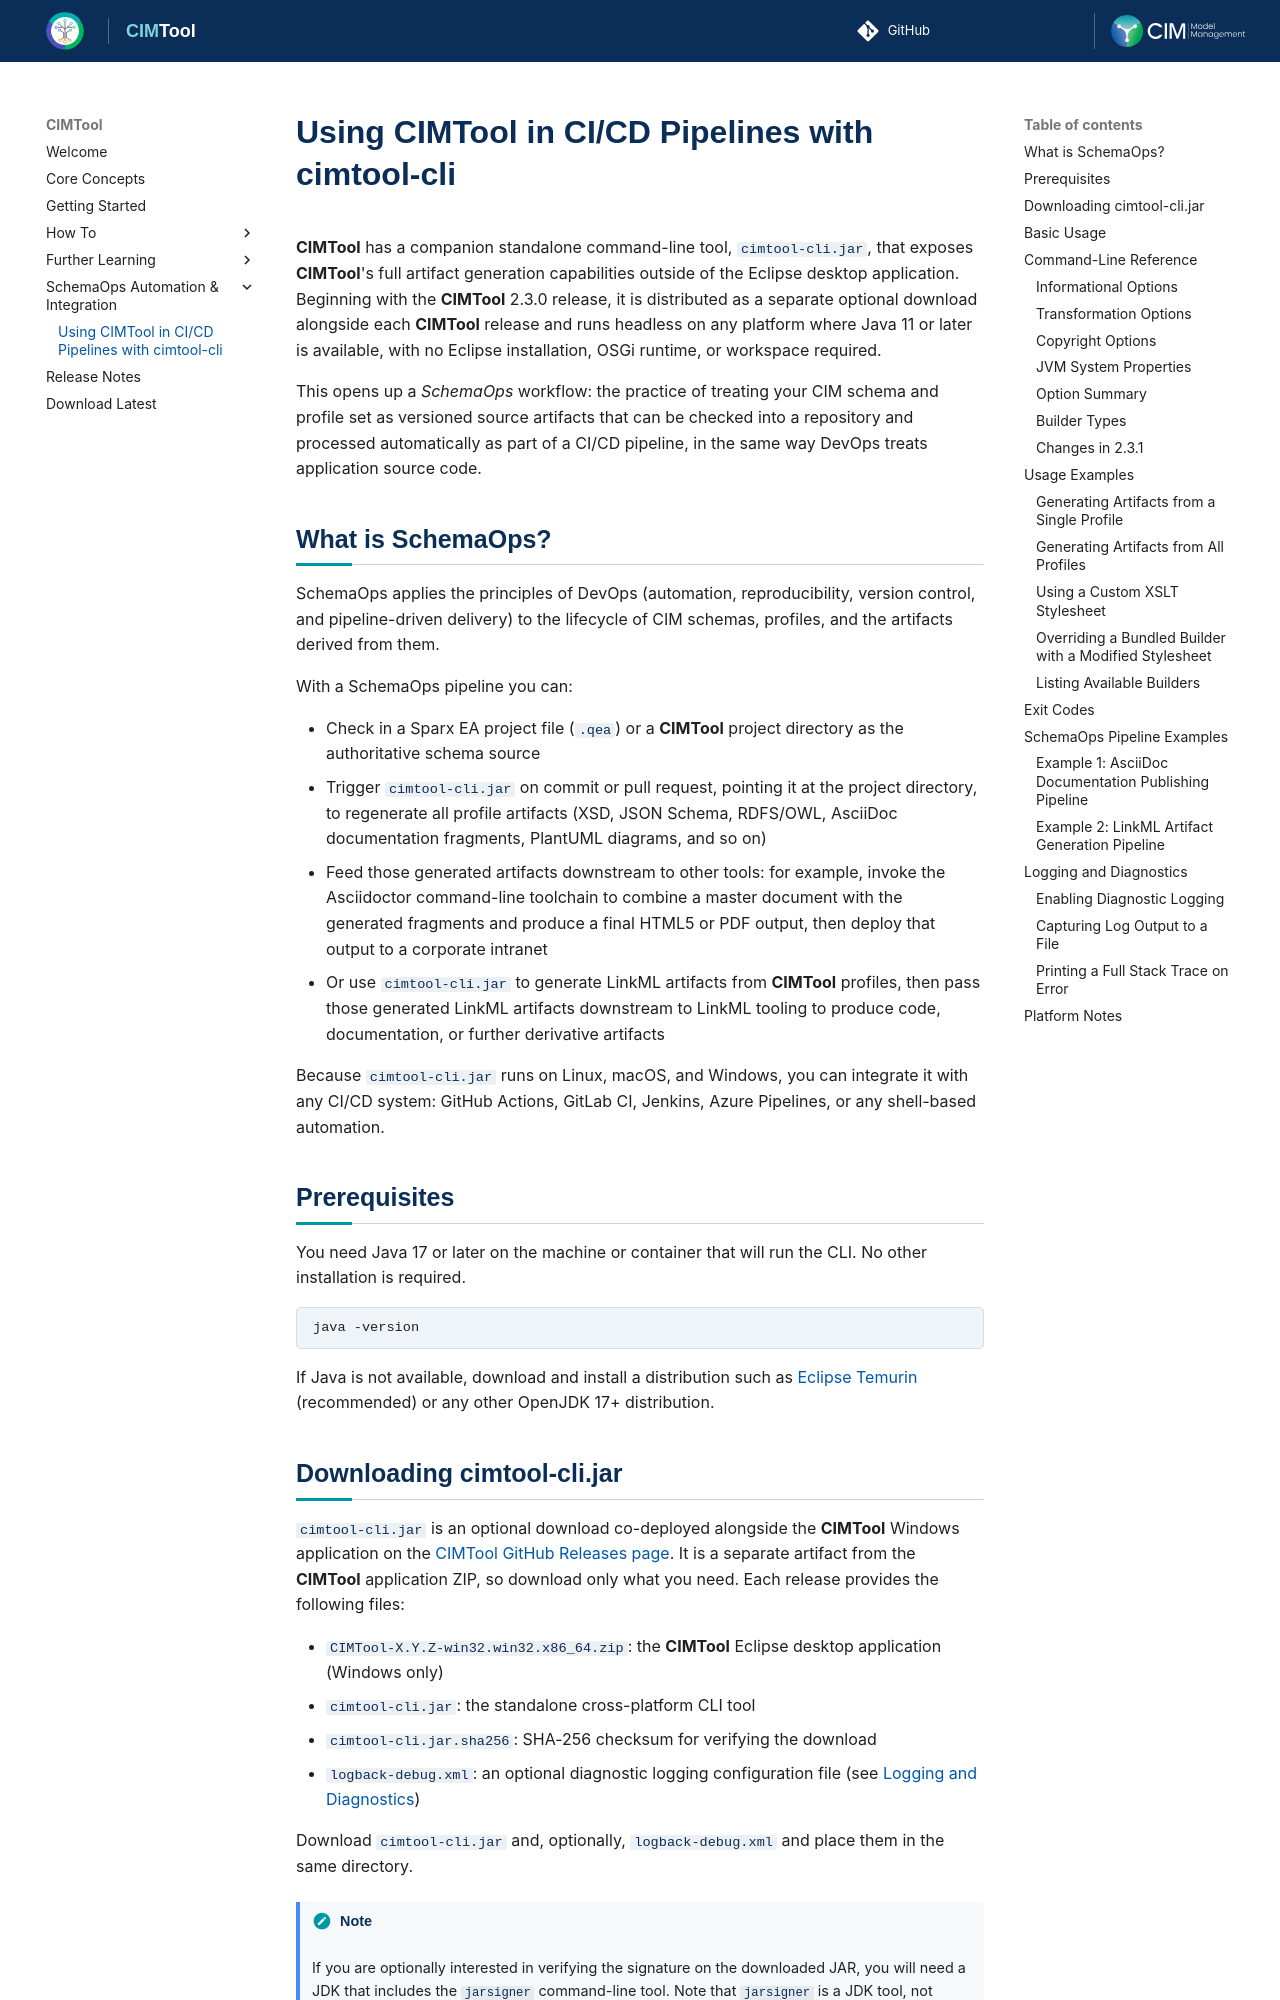

repository: cimug-org/CIMTool · page: schemaops/cimtool-cli/index.html · generator: jekyll

# Using CIMTool in CI/CD Pipelines with cimtool-cli

**CIMTool** has a companion standalone command-line tool, `cimtool-cli.jar`, that exposes **CIMTool**'s full artifact generation capabilities outside of the Eclipse desktop application. Beginning with the **CIMTool** 2.3.0 release, it is distributed as a separate optional download alongside each **CIMTool** release and runs headless on any platform where Java 11 or later is available, with no Eclipse installation, OSGi runtime, or workspace required.

This opens up a *SchemaOps* workflow: the practice of treating your CIM schema and profile set as versioned source artifacts that can be checked into a repository and processed automatically as part of a CI/CD pipeline, in the same way DevOps treats application source code.

## What is SchemaOps?

SchemaOps applies the principles of DevOps (automation, reproducibility, version control, and pipeline-driven delivery) to the lifecycle of CIM schemas, profiles, and the artifacts derived from them.

With a SchemaOps pipeline you can:

- Check in a Sparx EA project file (`.qea`) or a **CIMTool** project directory as the authoritative schema source
- Trigger `cimtool-cli.jar` on commit or pull request, pointing it at the project directory, to regenerate all profile artifacts (XSD, JSON Schema, RDFS/OWL, AsciiDoc documentation fragments, PlantUML diagrams, and so on)
- Feed those generated artifacts downstream to other tools: for example, invoke the Asciidoctor command-line toolchain to combine a master document with the generated fragments and produce a final HTML5 or PDF output, then deploy that output to a corporate intranet
- Or use `cimtool-cli.jar` to generate LinkML artifacts from **CIMTool** profiles, then pass those generated LinkML artifacts downstream to LinkML tooling to produce code, documentation, or further derivative artifacts

Because `cimtool-cli.jar` runs on Linux, macOS, and Windows, you can integrate it with any CI/CD system: GitHub Actions, GitLab CI, Jenkins, Azure Pipelines, or any shell-based automation.

## Prerequisites

You need Java 17 or later on the machine or container that will run the CLI. No other installation is required.

```bat
java -version
```

If Java is not available, download and install a distribution such as [Eclipse Temurin](https://adoptium.net/) (recommended) or any other OpenJDK 17+ distribution.
